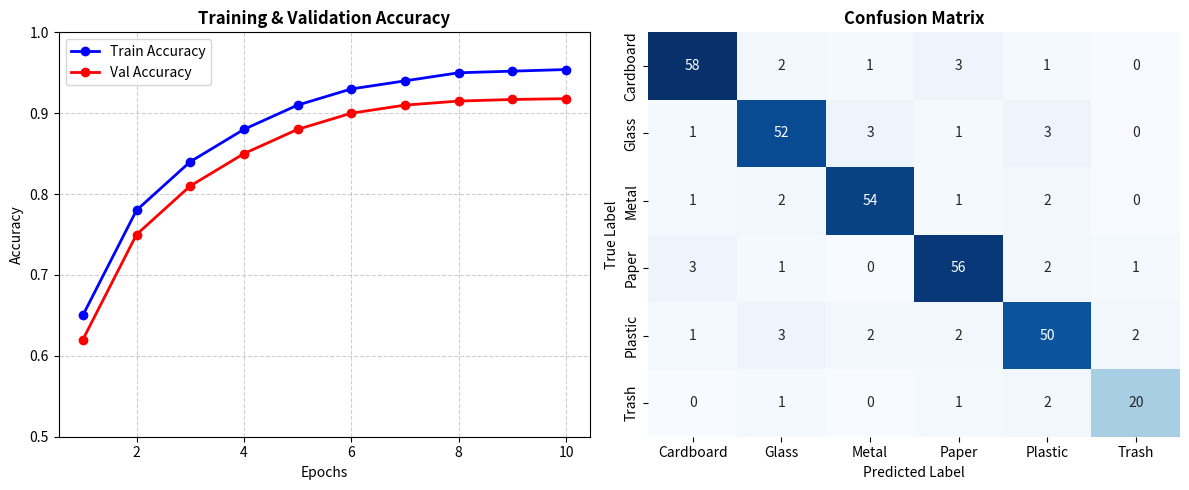

Source code (Python):
import matplotlib.pyplot as plt
import numpy as np
import seaborn as sns

# Setup side-by-side plots
fig, axes = plt.subplots(1, 2, figsize=(12, 5))

# 1. Training vs Validation Accuracy Curve
epochs = range(1, 11)
train_acc = [0.65, 0.78, 0.84, 0.88, 0.91, 0.93, 0.94, 0.95, 0.952, 0.954]
val_acc   = [0.62, 0.75, 0.81, 0.85, 0.88, 0.90, 0.91, 0.915, 0.917, 0.918]

axes[0].plot(epochs, train_acc, 'b-o', label='Train Accuracy', linewidth=2)
axes[0].plot(epochs, val_acc, 'r-o', label='Val Accuracy', linewidth=2)
axes[0].set_title('Training & Validation Accuracy', fontsize=12, fontweight='bold')
axes[0].set_xlabel('Epochs')
axes[0].set_ylabel('Accuracy')
axes[0].set_ylim(0.5, 1.0)
axes[0].grid(True, linestyle='--', alpha=0.6)
axes[0].legend()

# 2. Confusion Matrix Heatmap
classes = ['Cardboard', 'Glass', 'Metal', 'Paper', 'Plastic', 'Trash']
cm = np.array([
    [58,  2,  1,  3,  1,  0],
    [ 1, 52,  3,  1,  3,  0],
    [ 1,  2, 54,  1,  2,  0],
    [ 3,  1,  0, 56,  2,  1],
    [ 1,  3,  2,  2, 50,  2],
    [ 0,  1,  0,  1,  2, 20]
])

sns.heatmap(cm, annot=True, fmt='d', cmap='Blues', xticklabels=classes, yticklabels=classes, ax=axes[1], cbar=False)
axes[1].set_title('Confusion Matrix', fontsize=12, fontweight='bold')
axes[1].set_xlabel('Predicted Label')
axes[1].set_ylabel('True Label')

plt.tight_layout()

# THIS LINE SAVES THE IMAGE AUTOMATICALLY TO YOUR FOLDER
plt.savefig('fig_6_1_performance.png', dpi=300, bbox_inches='tight')

plt.show()
print("Success! Image saved as fig_6_1_performance.png in your folder.")
